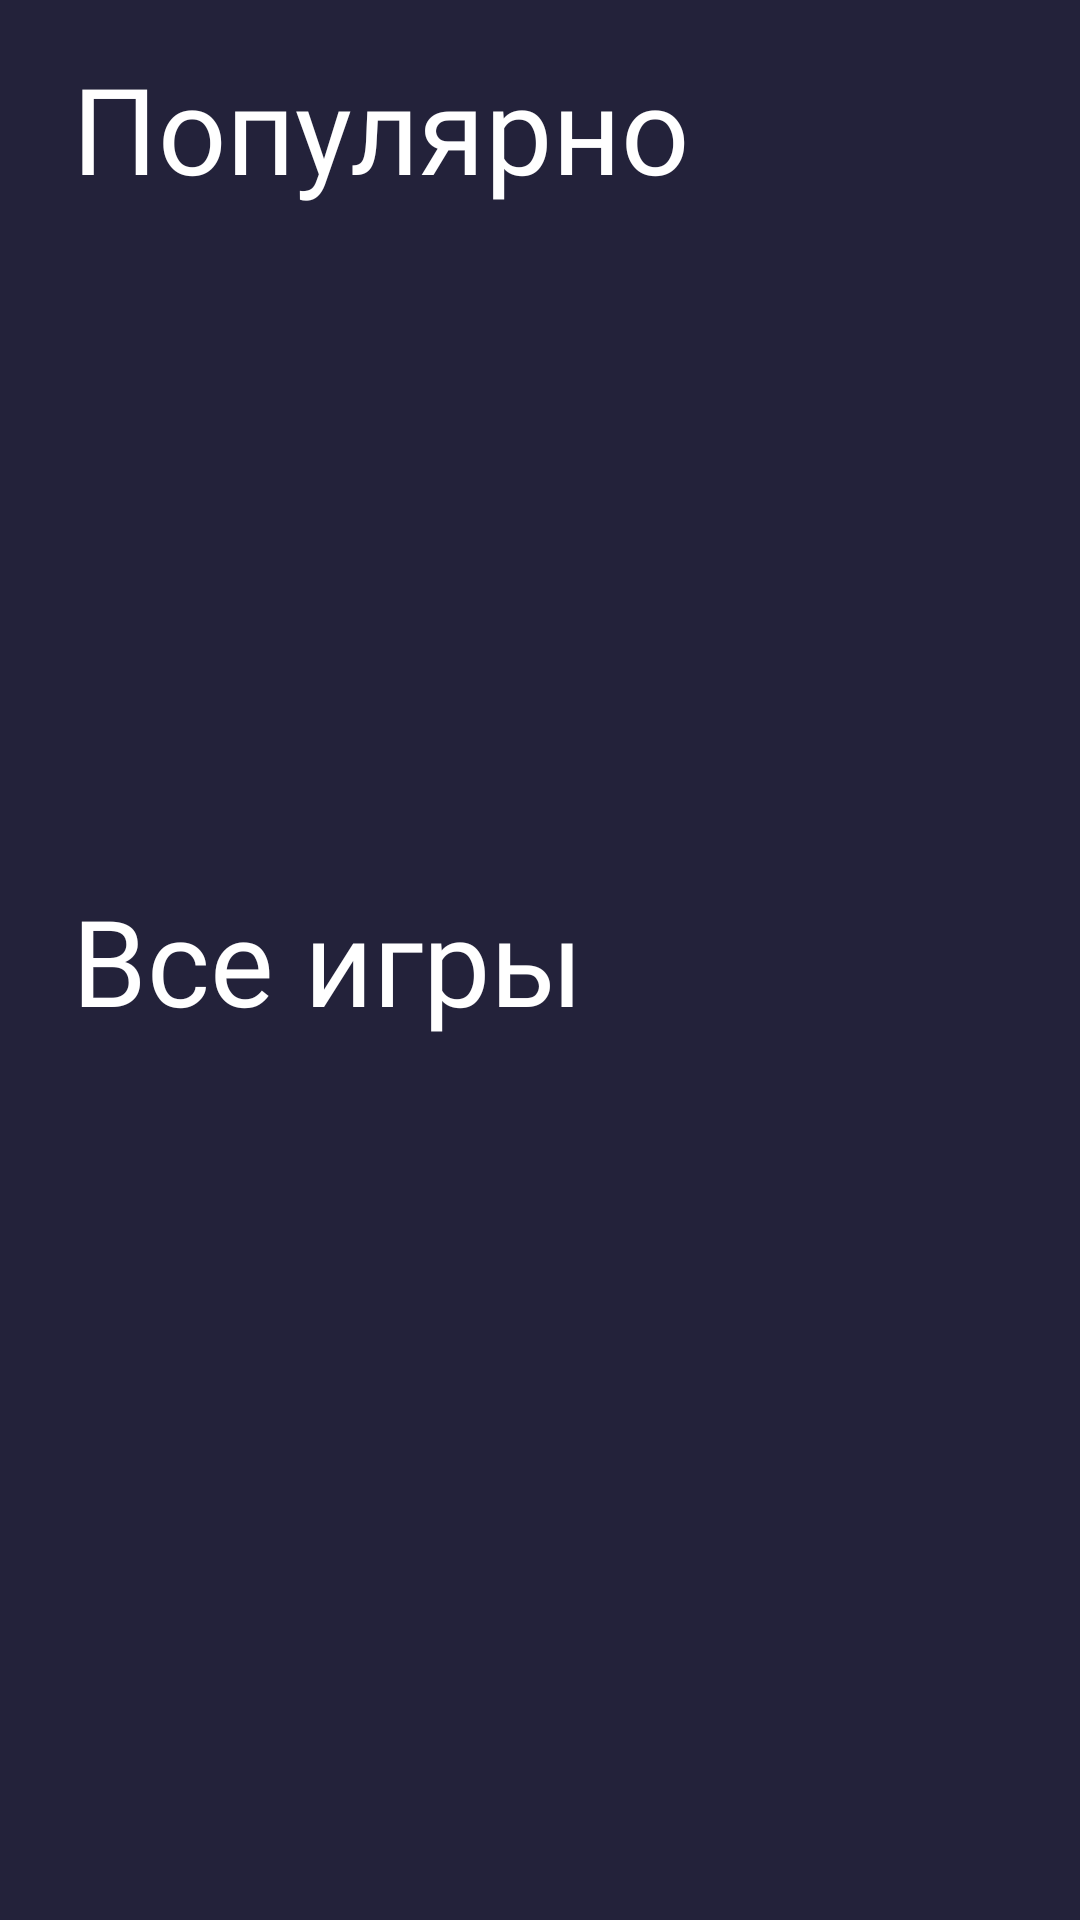

The Android layout XML behind this screen, and the referenced resources:
<!-- AndroidManifest.xml: application theme Theme.WorldSkittles -->
<!-- res/layout/fragment_home.xml -->
<?xml version="1.0" encoding="utf-8"?>
<androidx.constraintlayout.widget.ConstraintLayout xmlns:android="http://schemas.android.com/apk/res/android"
    xmlns:app="http://schemas.android.com/apk/res-auto"
    xmlns:tools="http://schemas.android.com/tools"
    android:layout_width="match_parent"
    android:layout_height="match_parent"
    android:background="@color/main"
    tools:context=".home.HomeFragment">

    <TextView
        android:id="@+id/textView3"
        android:layout_width="wrap_content"
        android:layout_height="wrap_content"
        android:layout_marginStart="24dp"
        android:layout_marginTop="16dp"
        android:fontFamily="@font/manrope_bold"
        android:text="Популярно"
        android:textColor="#FFFFFF"
        android:textSize="40sp"
        app:layout_constraintStart_toStartOf="parent"
        app:layout_constraintTop_toTopOf="parent" />

    <androidx.recyclerview.widget.RecyclerView
        android:id="@+id/biggamesrv"
        android:layout_width="409dp"
        android:layout_height="176dp"
        android:layout_marginTop="16dp"
        app:layout_constraintEnd_toEndOf="parent"
        app:layout_constraintStart_toStartOf="parent"
        app:layout_constraintTop_toBottomOf="@+id/textView3" />

    <TextView
        android:id="@+id/textView5"
        android:layout_width="wrap_content"
        android:layout_height="wrap_content"
        android:layout_marginStart="24dp"
        android:layout_marginTop="32dp"
        android:fontFamily="@font/manrope_bold"
        android:text="Все игры"
        android:textColor="#FFFFFF"
        android:textSize="40sp"
        app:layout_constraintStart_toStartOf="parent"
        app:layout_constraintTop_toBottomOf="@+id/biggamesrv" />

    <androidx.recyclerview.widget.RecyclerView
        android:id="@+id/smallitemrv"
        android:layout_width="0dp"
        android:layout_height="0dp"
        android:layout_marginTop="32dp"
        app:layout_constraintBottom_toBottomOf="parent"
        app:layout_constraintEnd_toEndOf="parent"
        app:layout_constraintStart_toStartOf="parent"
        app:layout_constraintTop_toBottomOf="@+id/textView5" />

</androidx.constraintlayout.widget.ConstraintLayout>
<!-- resources referenced by this layout -->
<resources>
  <color name="main">#FF23223A</color>
  <style name="Theme.WorldSkittles" parent="Theme.MaterialComponents.DayNight.DarkActionBar">
          
          <item name="colorPrimary">@color/purple_500</item>
          <item name="colorPrimaryVariant">@color/purple_700</item>
          <item name="colorOnPrimary">@color/white</item>
          
          <item name="colorSecondary">@color/teal_200</item>
          <item name="colorSecondaryVariant">@color/teal_700</item>
          <item name="colorOnSecondary">@color/black</item>
          
          <item name="android:statusBarColor" tools:targetApi="l">?attr/colorPrimaryVariant</item>
          
      </style>
  <color name="purple_500">#FF6200EE</color>
  <color name="purple_700">#FF3700B3</color>
  <color name="white">#FFFFFFFF</color>
  <color name="teal_200">#FF03DAC5</color>
  <color name="teal_700">#FF018786</color>
  <color name="black">#FF000000</color>
</resources>
